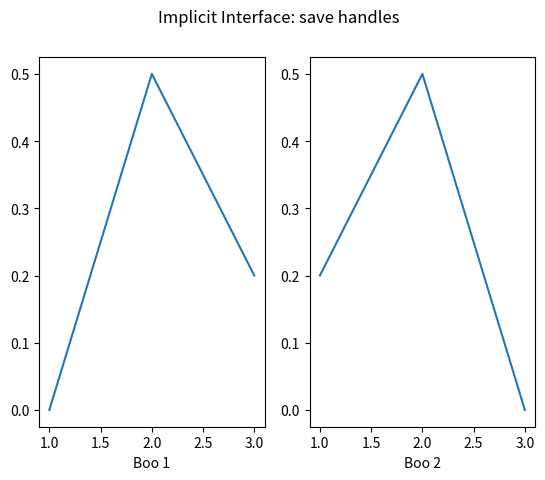

Write the Python code that produced this figure.
import matplotlib.pyplot as plt

axs = []
ax = plt.subplot(1, 2, 1)
axs += [ax]
plt.plot([1, 2, 3], [0, 0.5, 0.2])

ax = plt.subplot(1, 2, 2)
axs += [ax]
plt.plot([3, 2, 1], [0, 0.5, 0.2])

plt.suptitle('Implicit Interface: save handles')

for i in range(2):
    plt.sca(axs[i])
    plt.xlabel(f'Boo {i + 1}')

plt.show()
